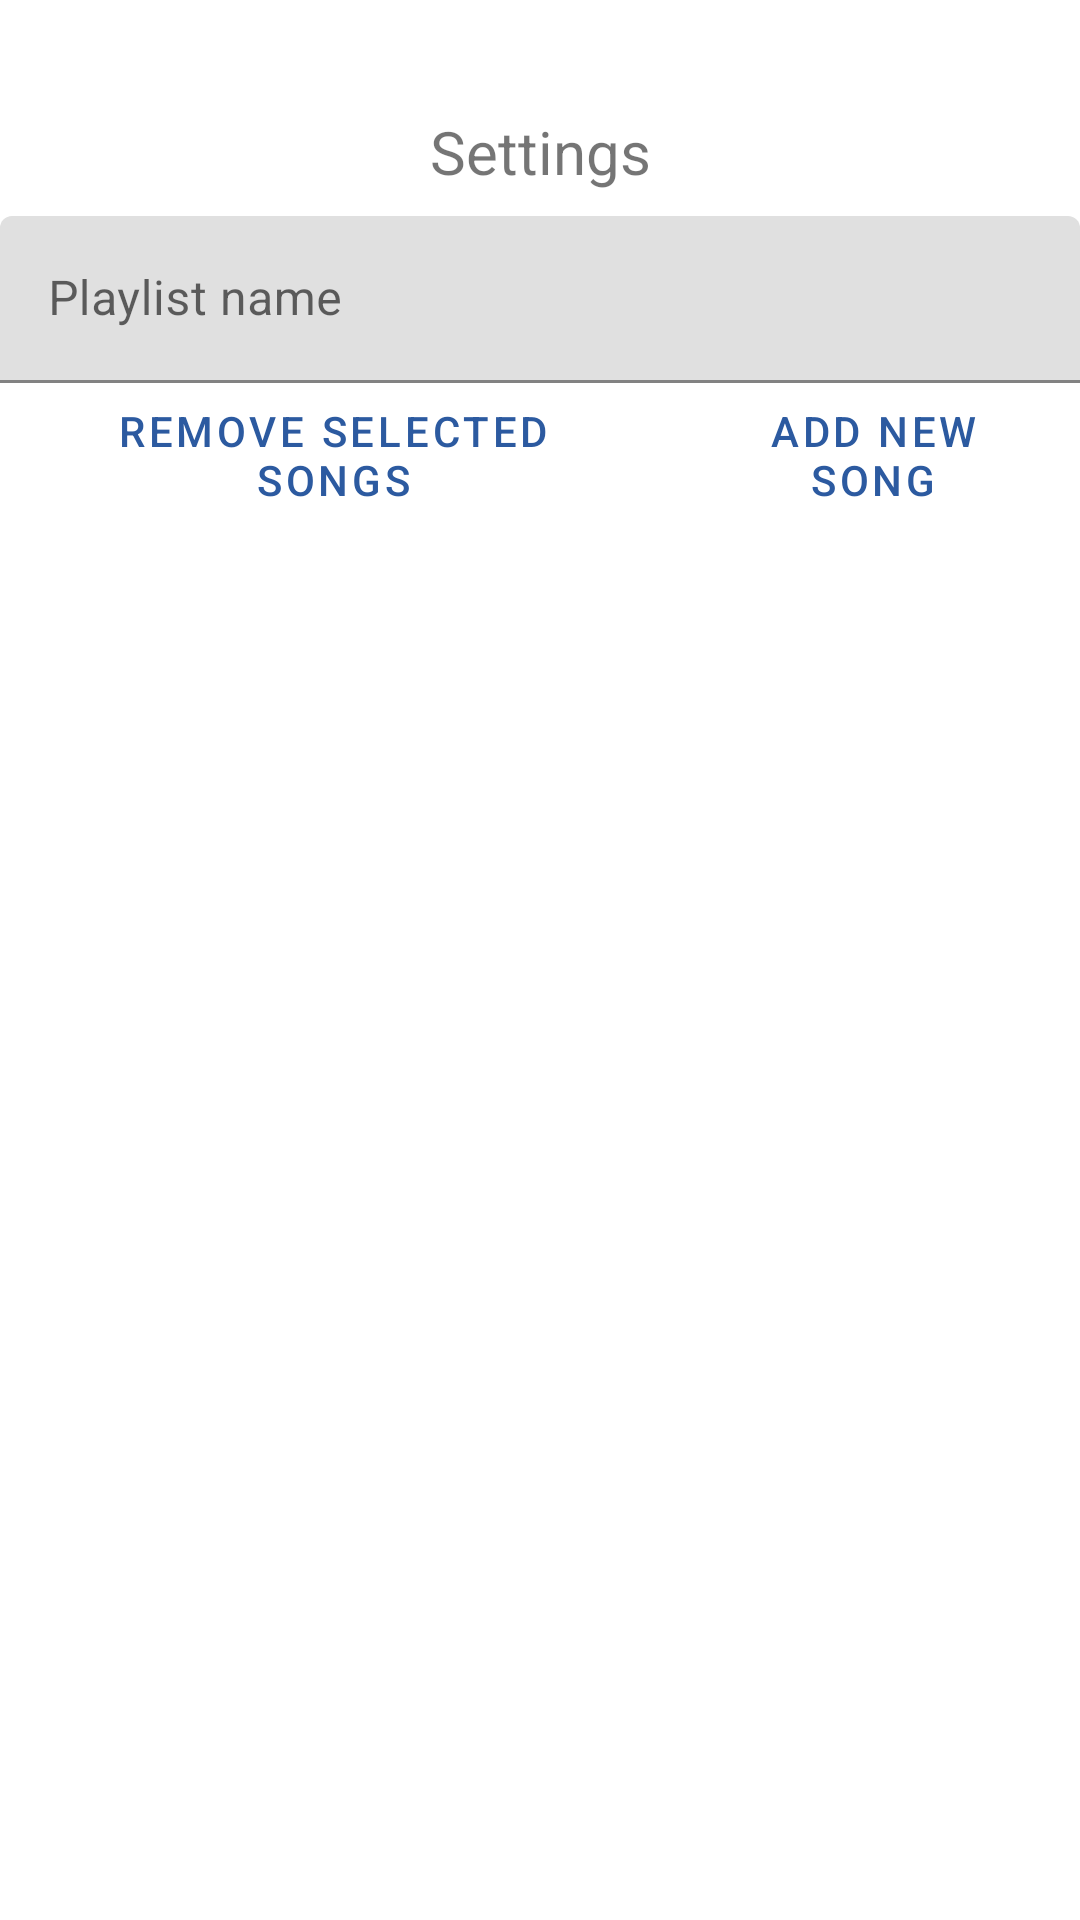

Reconstruct the res/layout file that produces this screen, plus the resources it refers to.
<!-- AndroidManifest.xml: application theme Theme.Themplay -->
<!-- res/layout/playlist_settings.xml -->
<?xml version="1.0" encoding="utf-8"?>
<LinearLayout xmlns:android="http://schemas.android.com/apk/res/android"
    xmlns:app="http://schemas.android.com/apk/res-auto"
    xmlns:tools="http://schemas.android.com/tools"
    android:layout_width="match_parent"
    android:layout_height="match_parent"
    android:orientation="vertical"
    tools:context=".views.PlaylistSettingsFragment">

    <include
        android:id="@+id/include"
        layout="@layout/header" />

    <com.google.android.material.textfield.TextInputLayout
        android:id="@+id/playlist_name_layout"
        android:layout_width="match_parent"
        android:layout_height="wrap_content"
        android:layout_marginTop="8dp"
        app:layout_constraintTop_toBottomOf="@+id/include"
        tools:layout_editor_absoluteX="16dp">

        <com.google.android.material.textfield.TextInputEditText
            android:id="@+id/playlist_name_input"
            android:layout_width="match_parent"
            android:layout_height="wrap_content"
            android:hint="@string/playlist_name" />
    </com.google.android.material.textfield.TextInputLayout>

    <LinearLayout
        android:id="@+id/button_layout"
        android:layout_width="match_parent"
        android:layout_height="wrap_content"
        app:layout_constraintTop_toBottomOf="@+id/playlist_name_layout">

        <Button
            android:id="@+id/remove_selected_songs"
            style="?android:attr/buttonBarButtonStyle"
            android:layout_width="wrap_content"
            android:layout_height="wrap_content"
            android:layout_marginStart="8dp"
            android:layout_marginEnd="8dp"
            android:layout_weight="0.5"
            android:text="@string/playlist_remove_selected" />

        <Button
            android:id="@+id/add_song"
            style="?android:attr/buttonBarButtonStyle"
            android:layout_width="wrap_content"
            android:layout_height="wrap_content"
            android:layout_marginStart="8dp"
            android:layout_marginEnd="8dp"
            android:layout_weight="0.5"
            android:text="@string/playlist_add_new_song" />

    </LinearLayout>

    <ListView
        android:id="@+id/list_songs"
        android:layout_width="match_parent"
        android:layout_height="wrap_content"
        app:layout_constraintBottom_toBottomOf="parent"
        app:layout_constraintTop_toBottomOf="@+id/button_layout" />

</LinearLayout>
<!-- res/layout/header.xml (included above) -->
<?xml version="1.0" encoding="utf-8"?>
<androidx.constraintlayout.widget.ConstraintLayout
    android:id="@+id/Header"
    android:clickable="true"
    xmlns:android="http://schemas.android.com/apk/res/android"
    xmlns:app="http://schemas.android.com/apk/res-auto"
    android:layout_width="match_parent"
    android:layout_height="wrap_content"
    >

    <ImageView
        android:id="@+id/back_arrow"
        android:layout_width="wrap_content"
        android:layout_height="wrap_content"
        android:layout_marginStart="10dp"
        android:layout_marginTop="10dp"
        android:layout_marginBottom="10dp"
        android:contentDescription="@string/back_arrow"
        app:layout_constraintBottom_toBottomOf="parent"
        app:layout_constraintStart_toStartOf="parent"
        app:layout_constraintTop_toTopOf="parent"
        app:srcCompat="@drawable/ic_arrow_back_24" />

    <TextView
        android:id="@+id/header_title"
        style="@style/Header"
        android:layout_width="wrap_content"
        android:layout_height="wrap_content"
        android:layout_marginTop="5dp"
        android:text="@string/settings"
        android:textAlignment="center"
        app:layout_constraintEnd_toEndOf="parent"
        app:layout_constraintStart_toStartOf="parent"
        app:layout_constraintTop_toTopOf="@+id/back_arrow" />
</androidx.constraintlayout.widget.ConstraintLayout>
<!-- resources referenced by this layout -->
<resources>
  <string name="back_arrow">back arrow</string>
  <string name="playlist_add_new_song">Add new song</string>
  <string name="playlist_name">Playlist name</string>
  <string name="playlist_remove_selected">Remove selected songs</string>
  <string name="settings">Settings</string>
  <style name="Header">
      <item name="android:textSize">20dp</item>
    </style>
  <style name="Theme.Themplay" parent="Theme.MaterialComponents.DayNight.NoActionBar">
          
          <item name="colorPrimary">@color/qprograming_blue</item>
          <item name="colorPrimaryVariant">@color/purple_700</item>
          <item name="colorPrimaryDark">@color/qprograming_blue</item>
          <item name="colorOnPrimary">@color/white</item>
          
          <item name="colorSecondary">@color/main</item>
          <item name="colorSecondaryVariant">@color/teal_700</item>
          <item name="colorOnSecondary">@color/light_text</item>
          <item name="cardBackgroundColor">@color/card_bg_light</item>
          
          <item name="android:statusBarColor" tools:targetApi="l">?attr/colorPrimaryDark</item>
          
          <item name="text_color_default">@color/light_text</item>
          <item name="text_color_white">@color/white</item>
          <item name="text_color_black">@color/black</item>
          <item name="text_color_blue">@color/qprograming_blue</item>
          <item name="text_color_green">@color/green_600</item>
          <item name="text_color_red">@color/red_600</item>
          <item name="text_color_yellow">@color/yellow_600</item>
          <item name="text_color_gray">@color/gray</item>
          <item name="text_color_violet">@color/deep_purple_500</item>
          <item name="card_background_color">@color/card_bg_light</item>
      </style>
  <color name="qprograming_blue">#2c5aa0</color>
  <color name="purple_700">#FF3700B3</color>
  <color name="white">#FFFFFFFF</color>
  <color name="main">#1E88E5</color>
  <color name="teal_700">#FF018786</color>
  <color name="light_text">#515151</color>
  <color name="card_bg_light">#E6E6E6</color>
  <color name="black">#FF000000</color>
  <color name="green_600">#43A047</color>
  <color name="red_600">#E53935</color>
  <color name="yellow_600">#FDD835</color>
  <color name="gray">#4C4C4C</color>
  <color name="deep_purple_500">#673ab7</color>
</resources>
